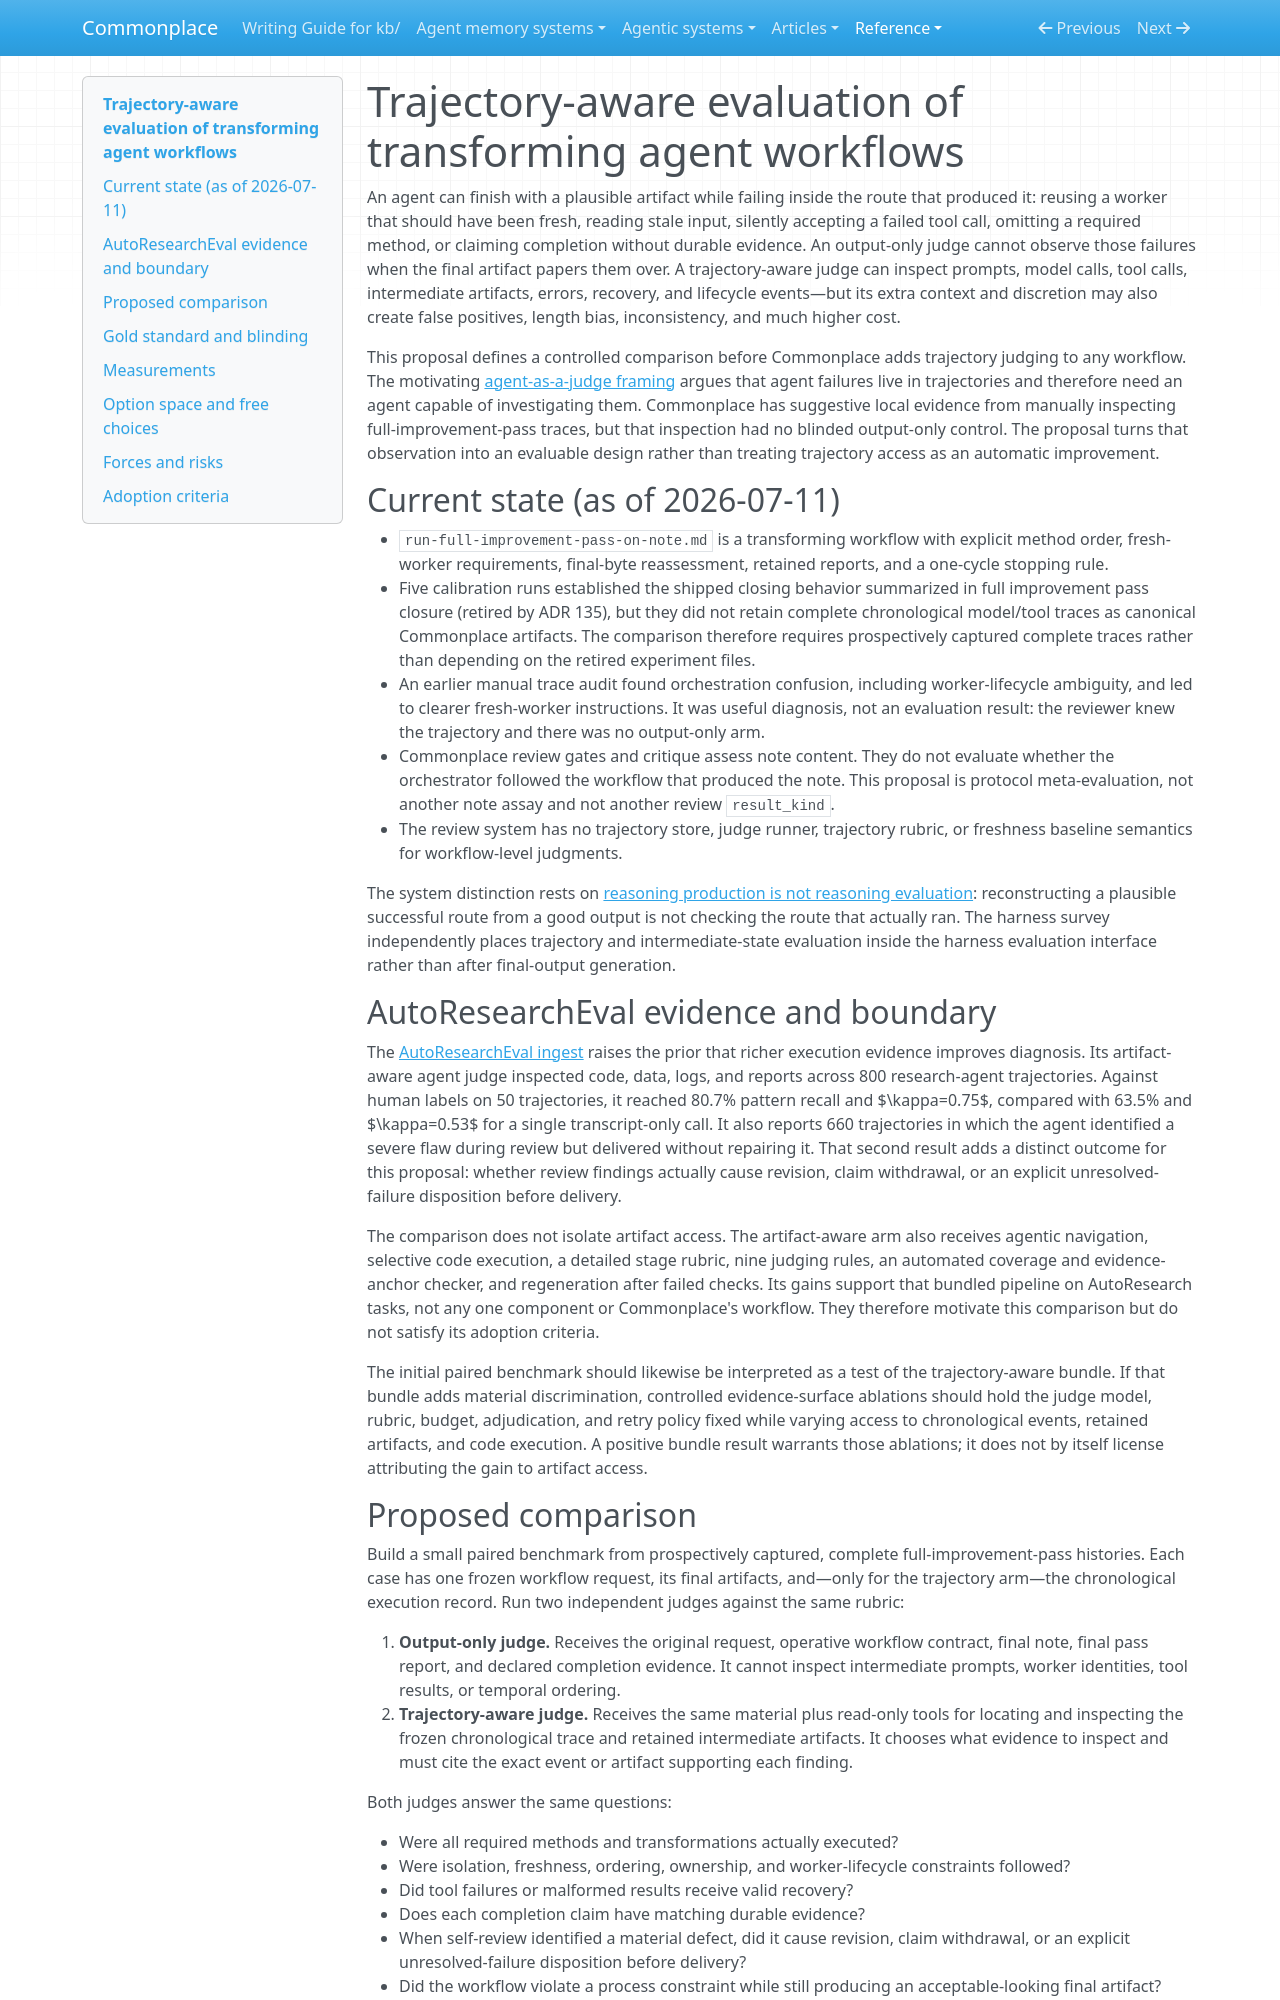

repository: zby/commonplace · page: reference/proposals/trajectory-aware-evaluation-of-transforming-agent-workflows/index.html · generator: mkdocs

---
description: "Proposal: compare blinded output-only and trajectory-aware judges on transforming agent workflows before adding trajectory evaluation to closure"
type: reference/types/design-proposal.md
traits: [has-external-sources]
tags: [evaluation]
---

# Trajectory-aware evaluation of transforming agent workflows

An agent can finish with a plausible artifact while failing inside the route that produced it: reusing a worker that should have been fresh, reading stale input, silently accepting a failed tool call, omitting a required method, or claiming completion without durable evidence. An output-only judge cannot observe those failures when the final artifact papers them over. A trajectory-aware judge can inspect prompts, model calls, tool calls, intermediate artifacts, errors, recovery, and lifecycle events—but its extra context and discretion may also create false positives, length bias, inconsistency, and much higher cost.

This proposal defines a controlled comparison before Commonplace adds trajectory judging to any workflow. The motivating [agent-as-a-judge framing](https://x.com/aparnadhinak/status/2075688574960488558) argues that agent failures live in trajectories and therefore need an agent capable of investigating them. Commonplace has suggestive local evidence from manually inspecting full-improvement-pass traces, but that inspection had no blinded output-only control. The proposal turns that observation into an evaluable design rather than treating trajectory access as an automatic improvement.

## Current state (as of 2026-07-11)

- `run-full-improvement-pass-on-note.md` is a transforming workflow with explicit method order, fresh-worker requirements, final-byte reassessment, retained reports, and a one-cycle stopping rule.
- Five calibration runs established the shipped closing behavior summarized in full improvement pass closure (retired by ADR 135), but they did not retain complete chronological model/tool traces as canonical Commonplace artifacts. The comparison therefore requires prospectively captured complete traces rather than depending on the retired experiment files.
- An earlier manual trace audit found orchestration confusion, including worker-lifecycle ambiguity, and led to clearer fresh-worker instructions. It was useful diagnosis, not an evaluation result: the reviewer knew the trajectory and there was no output-only arm.
- Commonplace review gates and critique assess note content. They do not evaluate whether the orchestrator followed the workflow that produced the note. This proposal is protocol meta-evaluation, not another note assay and not another review `result_kind`.
- The review system has no trajectory store, judge runner, trajectory rubric, or freshness baseline semantics for workflow-level judgments.

The system distinction rests on [reasoning production is not reasoning evaluation](../../theory/reasoning-production-is-not-reasoning-evaluation.md): reconstructing a plausible successful route from a good output is not checking the route that actually ran. The harness survey independently places trajectory and intermediate-state evaluation inside the harness evaluation interface rather than after final-output generation.

## AutoResearchEval evidence and boundary

The [AutoResearchEval ingest](../../sources/how-agents-fail-on-autoresearch.ingest.md) raises the prior that richer execution evidence improves diagnosis. Its artifact-aware agent judge inspected code, data, logs, and reports across 800 research-agent trajectories. Against human labels on 50 trajectories, it reached 80.7% pattern recall and $\kappa=0.75$, compared with 63.5% and $\kappa=0.53$ for a single transcript-only call. It also reports 660 trajectories in which the agent identified a severe flaw during review but delivered without repairing it. That second result adds a distinct outcome for this proposal: whether review findings actually cause revision, claim withdrawal, or an explicit unresolved-failure disposition before delivery.

The comparison does not isolate artifact access. The artifact-aware arm also receives agentic navigation, selective code execution, a detailed stage rubric, nine judging rules, an automated coverage and evidence-anchor checker, and regeneration after failed checks. Its gains support that bundled pipeline on AutoResearch tasks, not any one component or Commonplace's workflow. They therefore motivate this comparison but do not satisfy its adoption criteria.

The initial paired benchmark should likewise be interpreted as a test of the trajectory-aware bundle. If that bundle adds material discrimination, controlled evidence-surface ablations should hold the judge model, rubric, budget, adjudication, and retry policy fixed while varying access to chronological events, retained artifacts, and code execution. A positive bundle result warrants those ablations; it does not by itself license attributing the gain to artifact access.
